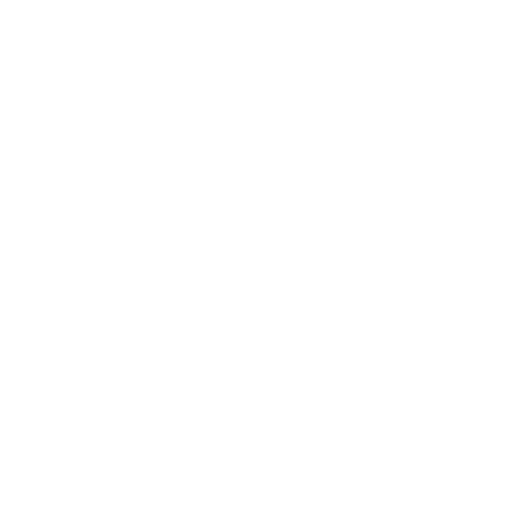
t = 0.00 s
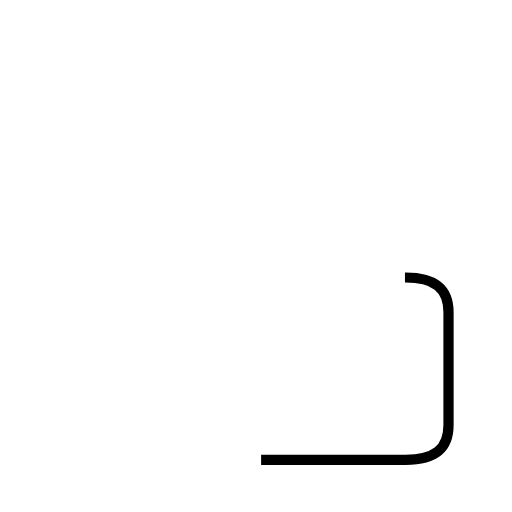
t = 1.13 s
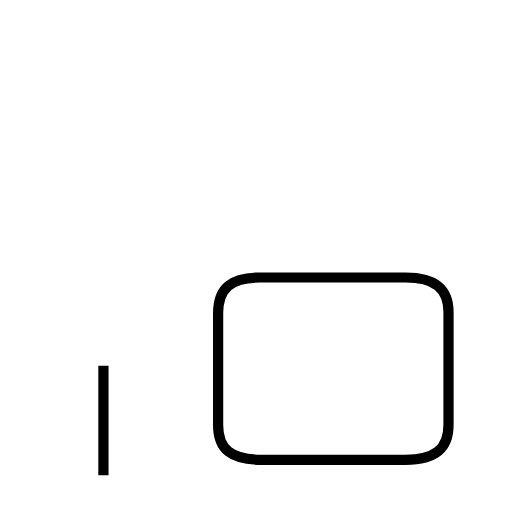
t = 2.57 s
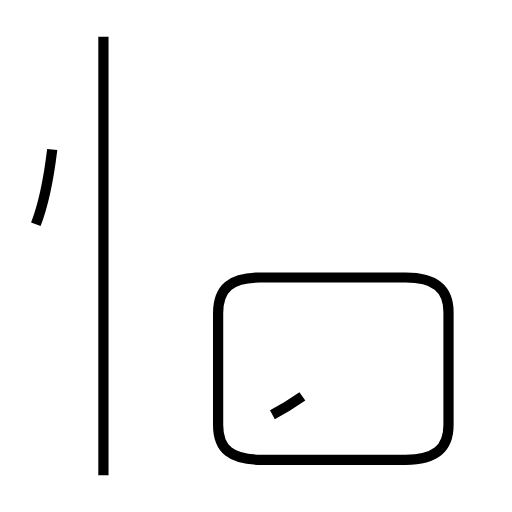
t = 3.87 s
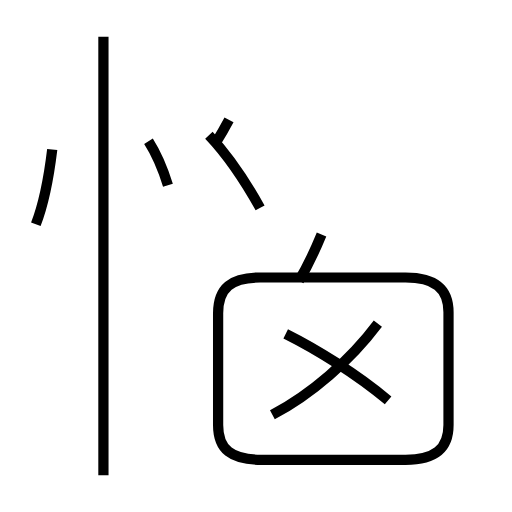
t = 5.16 s
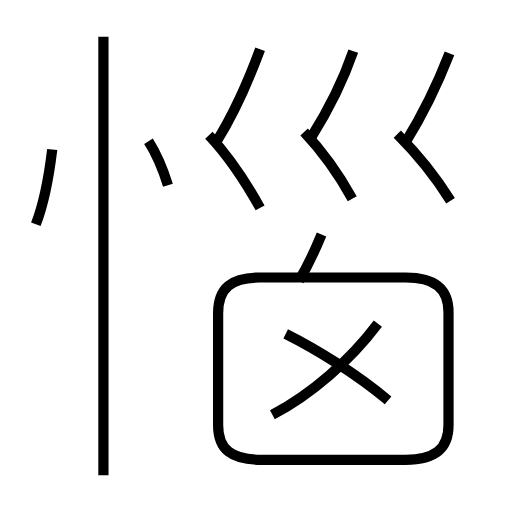
t = 6.45 s

The animated SVG that drew these frames (rendered in a browser with its animation timeline set to each time). Animation: 13 SMIL elements (animate=13); one cycle of 6.45 s.

<?xml version='1.0' encoding='utf-8'?>
<svg viewBox="0.0 -6.0 50.0 50.0" version="1.1" xmlns="http://www.w3.org/2000/svg"><rect x="-1000" y="-1000" width="2000" height="2000" stroke="white" fill="white" /><g style="fill:none;stroke:#000000;stroke-width:1"><path d="M 25.5 0.9 L 39.6 0.9 C 42.4 0.9 43.8 -0.1 43.8 -2.5 L 43.8 -13.5 C 43.8 -15.9 42.4 -16.9 39.6 -16.9 L 25.4 -16.9 C 22.6 -16.9 21.3 -15.9 21.3 -13.4 L 21.3 -2.5 C 21.3 -0.1 22.6 0.9 25.5 0.9 Z " transform="translate(0.0 38.0)" stroke-dasharray="75.10742807621915" stroke-dashoffset="75.10742807621915"><animate attributeName="stroke-dashoffset" from="75.10742807621915" to="0" dur="2.2532228422865743s" begin="0s" fill="freeze" /></path><path d="M 10.1 2.4 L 10.1 -40.4 " transform="translate(0.0 38.0)" stroke-dasharray="42.8" stroke-dashoffset="42.8"><animate attributeName="stroke-dashoffset" from="42.8" to="0" dur="1.2839999999999998s" begin="2.2532228422865743s" fill="freeze" /></path><path d="M 3.5 -22.1 C 4.2 -23.9 4.8 -26.9 5.1 -29.4 " transform="translate(0.0 38.0)" stroke-dasharray="7.489082264817207" stroke-dashoffset="7.489082264817207"><animate attributeName="stroke-dashoffset" from="7.489082264817207" to="0" dur="0.2246724679445162s" begin="3.537222842286574s" fill="freeze" /></path><path d="M 26.6 -3.5 C 30.4 -5.5 34.2 -8.8 36.9 -12.4 " transform="translate(0.0 38.0)" stroke-dasharray="13.716729943668524" stroke-dashoffset="13.716729943668524"><animate attributeName="stroke-dashoffset" from="13.716729943668524" to="0" dur="0.4115018983100557s" begin="3.76189531023109s" fill="freeze" /></path><path d="M 37.9 -4.9 C 34.8 -7.5 30.9 -9.9 27.9 -11.4 " transform="translate(0.0 38.0)" stroke-dasharray="11.951379910962299" stroke-dashoffset="11.951379910962299"><animate attributeName="stroke-dashoffset" from="11.951379910962299" to="0" dur="0.35854139732886897s" begin="4.173397208541146s" fill="freeze" /></path><path d="M 16.4 -25.9 C 16.0 -27.2 15.2 -29.1 14.5 -30.2 " transform="translate(0.0 38.0)" stroke-dasharray="4.711917014991074" stroke-dashoffset="4.711917014991074"><animate attributeName="stroke-dashoffset" from="4.711917014991074" to="0" dur="0.14135751044973222s" begin="4.531938605870015s" fill="freeze" /></path><path d="M 25.4 -23.7 C 23.9 -26.4 22.2 -28.9 20.4 -30.8 " transform="translate(0.0 38.0)" stroke-dasharray="8.705813520594756" stroke-dashoffset="8.705813520594756"><animate attributeName="stroke-dashoffset" from="8.705813520594756" to="0" dur="0.26117440561784266s" begin="4.673296116319747s" fill="freeze" /></path><path d="M 29.2 -16.6 C 30.1 -18.1 30.7 -19.4 31.4 -21.1 " transform="translate(0.0 38.0)" stroke-dasharray="5.014259914350346" stroke-dashoffset="5.014259914350346"><animate attributeName="stroke-dashoffset" from="5.014259914350346" to="0" dur="0.15042779743051035s" begin="4.93447052193759s" fill="freeze" /></path><path d="M 21.1 -30.1 C 22.9 -33.0 24.3 -36.2 25.4 -39.2 " transform="translate(0.0 38.0)" stroke-dasharray="10.08208588115135" stroke-dashoffset="10.08208588115135"><animate attributeName="stroke-dashoffset" from="10.08208588115135" to="0" dur="0.3024625764345405s" begin="5.084898319368101s" fill="freeze" /></path><path d="M 34.4 -24.6 C 33.0 -27.1 31.4 -29.3 29.7 -31.1 " transform="translate(0.0 38.0)" stroke-dasharray="8.041250562901753" stroke-dashoffset="8.041250562901753"><animate attributeName="stroke-dashoffset" from="8.041250562901753" to="0" dur="0.24123751688705258s" begin="5.387360895802641s" fill="freeze" /></path><path d="M 44.0 -24.4 C 42.5 -26.8 40.6 -29.1 38.8 -30.9 " transform="translate(0.0 38.0)" stroke-dasharray="8.341032463485627" stroke-dashoffset="8.341032463485627"><animate attributeName="stroke-dashoffset" from="8.341032463485627" to="0" dur="0.2502309739045688s" begin="5.628598412689693s" fill="freeze" /></path><path d="M 30.4 -30.6 C 32.1 -33.3 33.5 -36.1 34.5 -39.0 " transform="translate(0.0 38.0)" stroke-dasharray="9.367823815327151" stroke-dashoffset="9.367823815327151"><animate attributeName="stroke-dashoffset" from="9.367823815327151" to="0" dur="0.28103471445981454s" begin="5.878829386594262s" fill="freeze" /></path><path d="M 39.6 -30.1 C 41.4 -33.0 42.7 -35.7 43.9 -38.8" transform="translate(0.0 38.0)" stroke-dasharray="9.719583697748675" stroke-dashoffset="9.719583697748675"><animate attributeName="stroke-dashoffset" from="9.719583697748675" to="0" dur="0.2915875109324602s" begin="6.159864101054077s" fill="freeze" /></path></g></svg>
